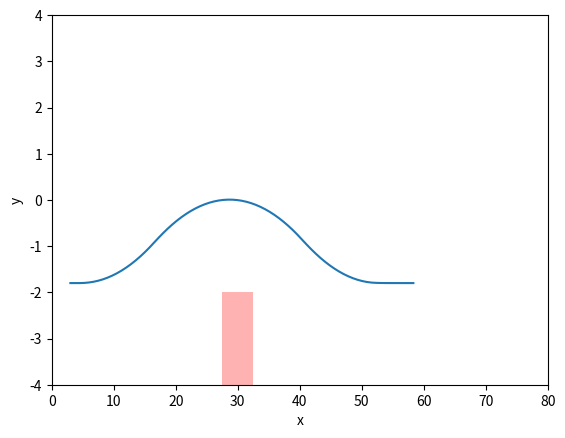

Write the Python code that produced this figure.
import math
import numpy as np
import matplotlib.pyplot as plt
import matplotlib.patches as mpatches
from matplotlib.collections import PatchCollection

c1 = 160
c2 = -1.6
c3 = 53
c4 = -3.5
c5 = 156
c6 = 78
s = 15

def f(x, u):
    x1 = x[0]
    x2 = x[1]
    x3 = x[2]
    x4 = x[3]
    x5 = x[4]

    
    y = np.zeros(5)
    y[0] = s*math.cos(x3)
    y[1] = s*math.sin(x3)
    y[2] = x4
    y[3] = -c1/s*x4 - c2*x5 + c3*u
    y[4] = (-1 - c4/s/s)*x4 - c5/s*x5 + c6/s*u

    return y

x = np.asarray([3, -1.8, 0.0, 0.0, 0.0])

t = 3.2
delta_t = 0.05
n = int(t / delta_t)
xx = [x[0]]
yy = [x[1]]

u_max = 0.038

for i in range (n+10):
    u = u_max
    if i >= n/4 and i < 3*n/4:
        u = -u
    if i >= n:
        u = 0.0

    
    y = f(x, u)
    x = x + y*delta_t

    print (i, i*delta_t, x)

    xx.append(x[0])
    yy.append(x[1])

patches = []
rect = mpatches.Rectangle([27.5, -4], 5, 2, ec="none")
patches.append(rect)
#label(grid[1], "Rectangle")

fig, ax = plt.subplots()

plt.plot(xx, yy)

plt.ylabel('y')
plt.ylim([-4, 4])

plt.xlabel('x')
plt.xlim([0, 80])

colors = np.linspace(0, 1, len(patches))
collection = PatchCollection(patches, cmap=plt.cm.hsv, alpha=0.3)
collection.set_array(colors)

ax.add_collection(collection)

plt.show()

